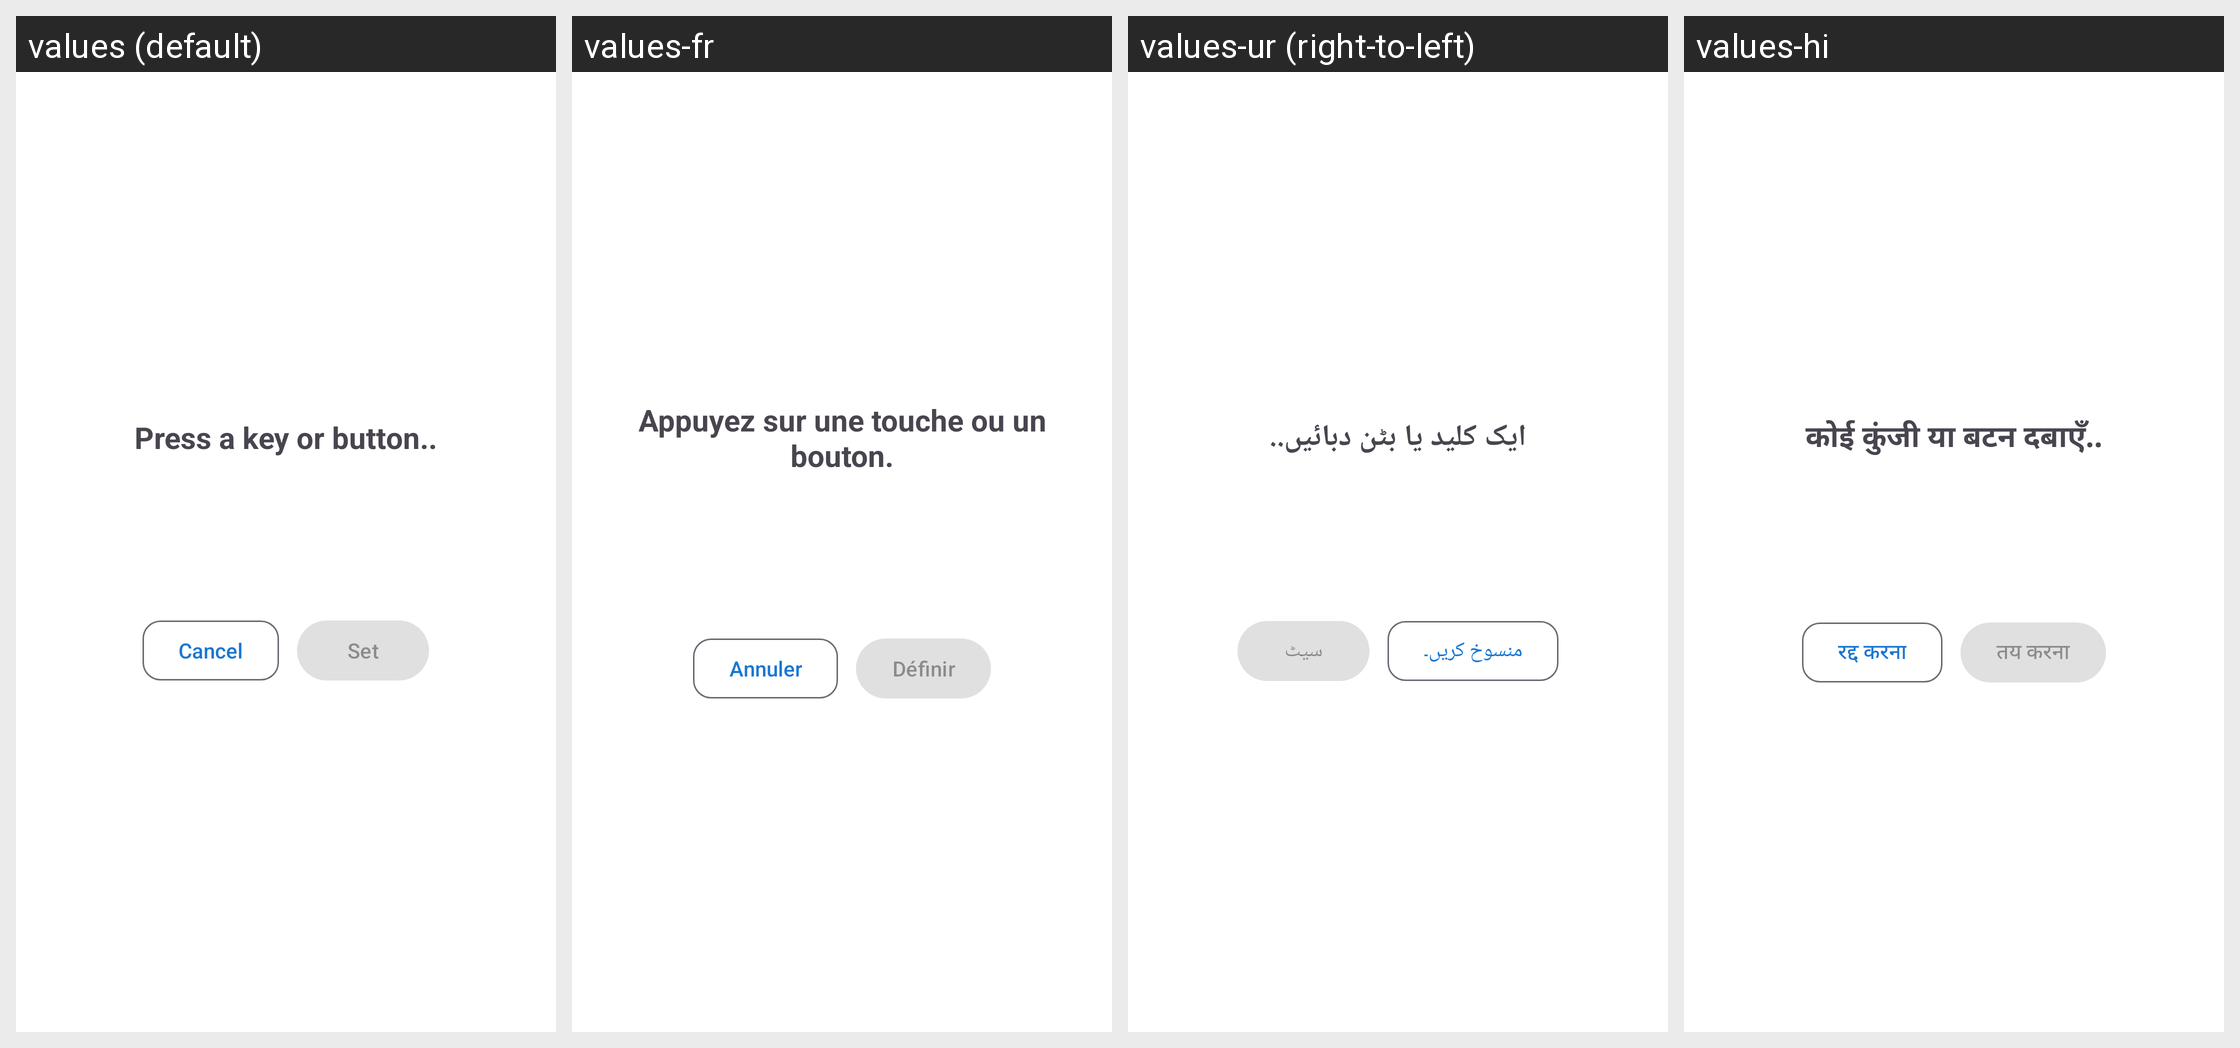

For this localized Android screen grid, give each drawn string resource with its value in every locale shown.
Android screen res/layout/dialog_capture_keybinding.xml rendered under 4 locales, left to right: values (default), values-fr, values-ur (right-to-left), values-hi. Device: Nexus 5 (rendered at 1080×1920; each locale shown at half size, 540×960, under a caption strip naming it); theme Theme.FastMediaSorter.
Other locales in the repository, not shown: values-ar, values-bn, values-de, values-es, values-it, values-pt, values-ru, values-uk.
Strings drawn on this screen, with the default value and each locale's value (text and hints the layout hard-codes, and strings that could not be matched under every locale, appear in the picture but are not listed):

keybinding_capture_title
  values: Press a key or button..
  values-fr: Appuyez sur une touche ou un bouton.
  values-ur: ایک کلید یا بٹن دبائیں..
  values-hi: कोई कुंजी या बटन दबाएँ..

keybinding_capture_cancel
  values: Cancel
  values-fr: Annuler
  values-ur: منسوخ کریں۔
  values-hi: रद्द करना

keybinding_capture_commit
  values: Set
  values-fr: Définir
  values-ur: سیٹ
  values-hi: तय करना
